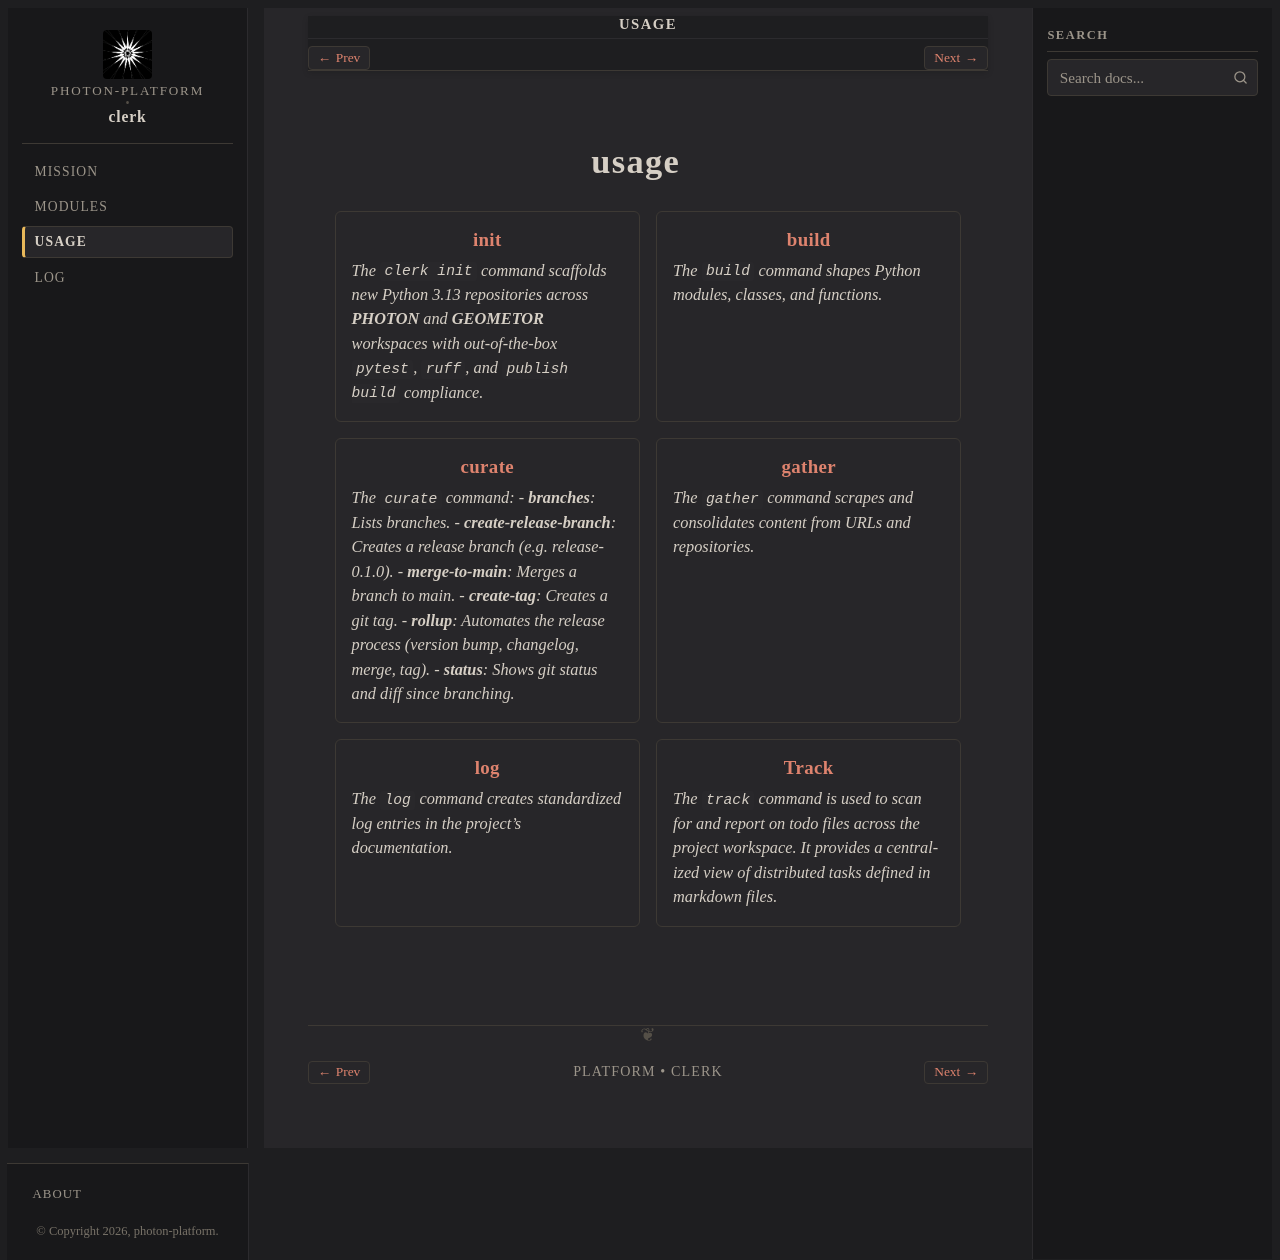

repository: photon-platform/clerk · page: usage/index.html · generator: sphinx

:navigation: header
:order: 3

usage
=====

.. collection:: 
   :sort: order
